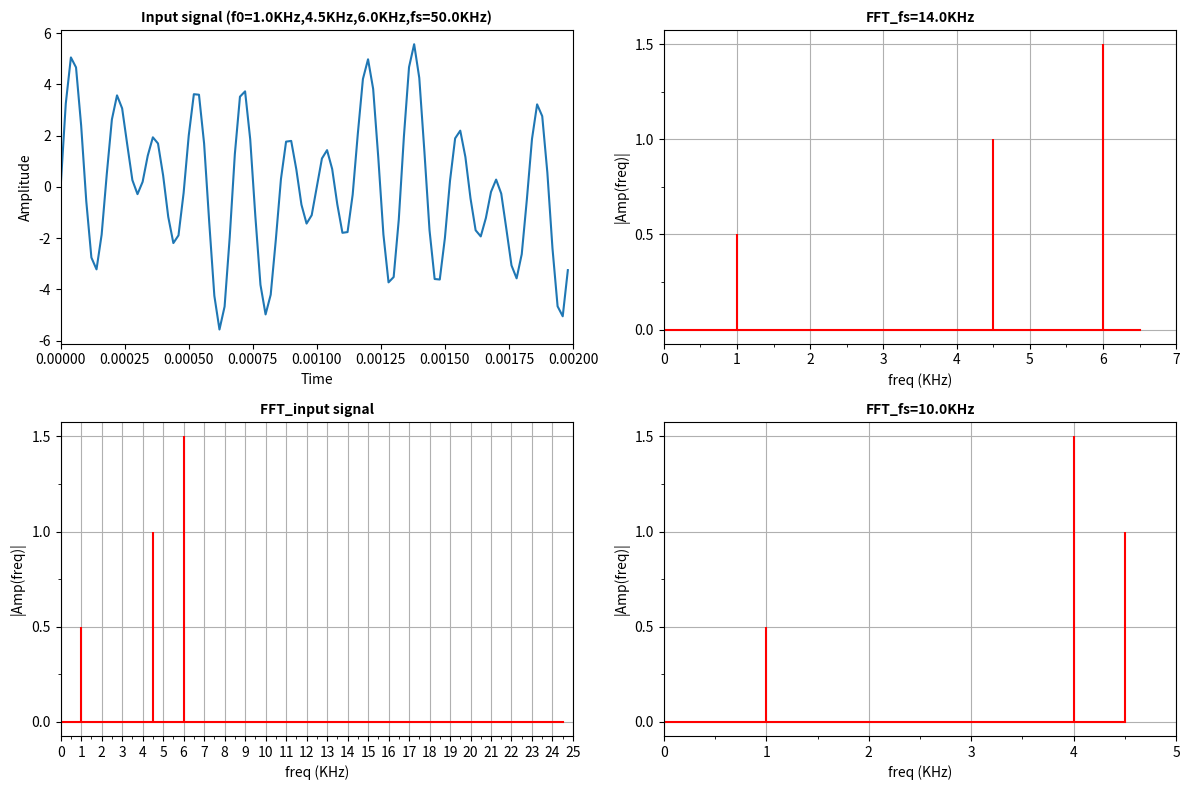

The script that saved this image:

# Purpose: 
# 1: Sample a time domain input signal with multiple frequencies
# 2: Transfrom the input signal from time domain to frequency domain through FFT(Fast Fourier Transform).
# 3: Observe aliasing effect under different sampling frequencies

import numpy as np
import matplotlib.pyplot as plt
from numpy.fft import fft
import matplotlib.ticker 
from matplotlib.ticker import MultipleLocator

# --------------
# def: generate a input signal contains multiple frequencies
# --------------
def generate_sinusoid(A_1,A_2,A_3,f0_1,f0_2,f0_3,fs,end_t,phi_1,phi_2,phi_3):
    Ts = 1/fs
    #n = np.arange(N) # [0,1,...,N-1]
    t = np.arange(0,end_t,Ts) # t = n*Ts, t is in the unit of second
    y = A_1 * np.sin( 2*np.pi*f0_1*t + phi_1 ) + A_2 * np.sin( 2*np.pi*f0_2*t + phi_2 ) + A_3 * np.sin( 2*np.pi*f0_3*t + phi_3 )
    return t,y

################################################################################
#   MAIN
################################################################################

# Parameters
# input signal 
A_1   = 1
A_2   = 2
A_3   = 3   
f0_1  = 1000   # raw signal frequency
f0_2  = 4500
f0_3  = 6000
fs  = 50000 # sampling frequency
end_t = 0.002 
phi_1 = 0     # phase shift
phi_2 = 0
phi_3 = 0
# sampling frequency
fs_1  = 14000
fs_2  = 10000

##############################
# Plot input signal (time domain)
(t,y) = generate_sinusoid(A_1,A_2,A_3,f0_1,f0_2,f0_3,fs,end_t,phi_1,phi_2,phi_3)

plt.figure(figsize=(12,8))
plt.subplot(221)
plt.plot(t,y)
plt.xlabel("Time", size = 10)
plt.ylabel("Amplitude", size = 10)
plt.title("Input signal (f0=%sKHz,%sKHz,%sKHz,fs=%sKHz)"%(f0_1/1000,f0_2/1000,f0_3/1000,fs/1000), color='black',fontweight='bold', size = 10) 
plt.xlim(0, end_t)

##############################
# Plot spectrum input signal (frequency domain)
X = fft(y)
N = len(y)
X = fft(y)/N # Normalization
n = np.arange(int(N//2))
time = N/fs
freq = n/time/1000 # in the unit of KHz

ax = plt.subplot(223)

xmajorLocator = MultipleLocator(1)           #x-axis
xminorLocator = MultipleLocator(0.5) 
ax.xaxis.set_major_locator(xmajorLocator)
ax.xaxis.set_minor_locator(xminorLocator)

ymajorLocator = MultipleLocator(0.5)         #y-axis
yminorLocator = MultipleLocator(0.25) 
ax.yaxis.set_major_locator(ymajorLocator)
ax.yaxis.set_minor_locator(yminorLocator)

ax.xaxis.grid(True, which='major')           #grid
ax.yaxis.grid(True, which='major')

plt.stem(freq, np.abs(X[:N//2]), 'r', markerfmt=" ", basefmt="-r")
plt.xlabel('freq (KHz)')
plt.ylabel('|Amp(freq)|')
plt.title("FFT_input signal", color='black',fontweight='bold', size = 10) 
plt.xlim(0, N//2/time/1000)

############################
# Spectrum under fs=fs_1
fs  = fs_1
(t,y) = generate_sinusoid(A_1,A_2,A_3,f0_1,f0_2,f0_3,fs,end_t,phi_1,phi_2,phi_3)

N = len(y)
X = fft(y)/N # Normalization
n = np.arange(int(N//2))
time = N/fs
freq = n/time/1000 # in the unit of KHz

ax = plt.subplot(222)
#x-axis
xmajorLocator = MultipleLocator(1)
xminorLocator = MultipleLocator(0.5) 
ax.xaxis.set_major_locator(xmajorLocator)
ax.xaxis.set_minor_locator(xminorLocator)
#y-axis
ymajorLocator = MultipleLocator(0.5)
yminorLocator = MultipleLocator(0.25) 
ax.yaxis.set_major_locator(ymajorLocator)
ax.yaxis.set_minor_locator(yminorLocator)
#grid
ax.xaxis.grid(True, which='major')
ax.yaxis.grid(True, which='major')

plt.stem(freq, np.abs(X[:N//2]), 'r', markerfmt=" ", basefmt="-r")
plt.xlabel('freq (KHz)')
plt.ylabel('|Amp(freq)|')
plt.title("FFT_fs=%sKHz"%(fs/1000), color='black',fontweight='bold', size = 10) 
plt.xlim(0, N//2/time/1000)

############################
# FFT spectrum under fs=fs_2
fs  = fs_2
(t,y) = generate_sinusoid(A_1,A_2,A_3,f0_1,f0_2,f0_3,fs,end_t,phi_1,phi_2,phi_3)

N = len(y)
X = fft(y)/N # Normalization

n = np.arange(int(N//2))
time = N/fs
freq = n/time/1000 # in the unit of KHz

ax = plt.subplot(224)
#x-axis
xmajorLocator = MultipleLocator(1)
xminorLocator = MultipleLocator(0.5) 
ax.xaxis.set_major_locator(xmajorLocator)
ax.xaxis.set_minor_locator(xminorLocator)
#y-axis
ymajorLocator = MultipleLocator(0.5)
yminorLocator = MultipleLocator(0.25) 
ax.yaxis.set_major_locator(ymajorLocator)
ax.yaxis.set_minor_locator(yminorLocator)
#grid
ax.xaxis.grid(True, which='major')
ax.yaxis.grid(True, which='major')

plt.stem(freq, np.abs(X[:N//2]), 'r', markerfmt=" ", basefmt="-r")
plt.xlabel('freq (KHz)')
plt.ylabel('|Amp(freq)|')
plt.title("FFT_fs=%sKHz"%(fs/1000), color='black',fontweight='bold', size = 10) 
plt.xlim(0, N//2/time/1000)

plt.savefig("f0_1_%dHz_f0_2_%dHz_f0_2_%dHz.png"%(f0_1,f0_2,f0_3)) 
plt.tight_layout()
plt.show()